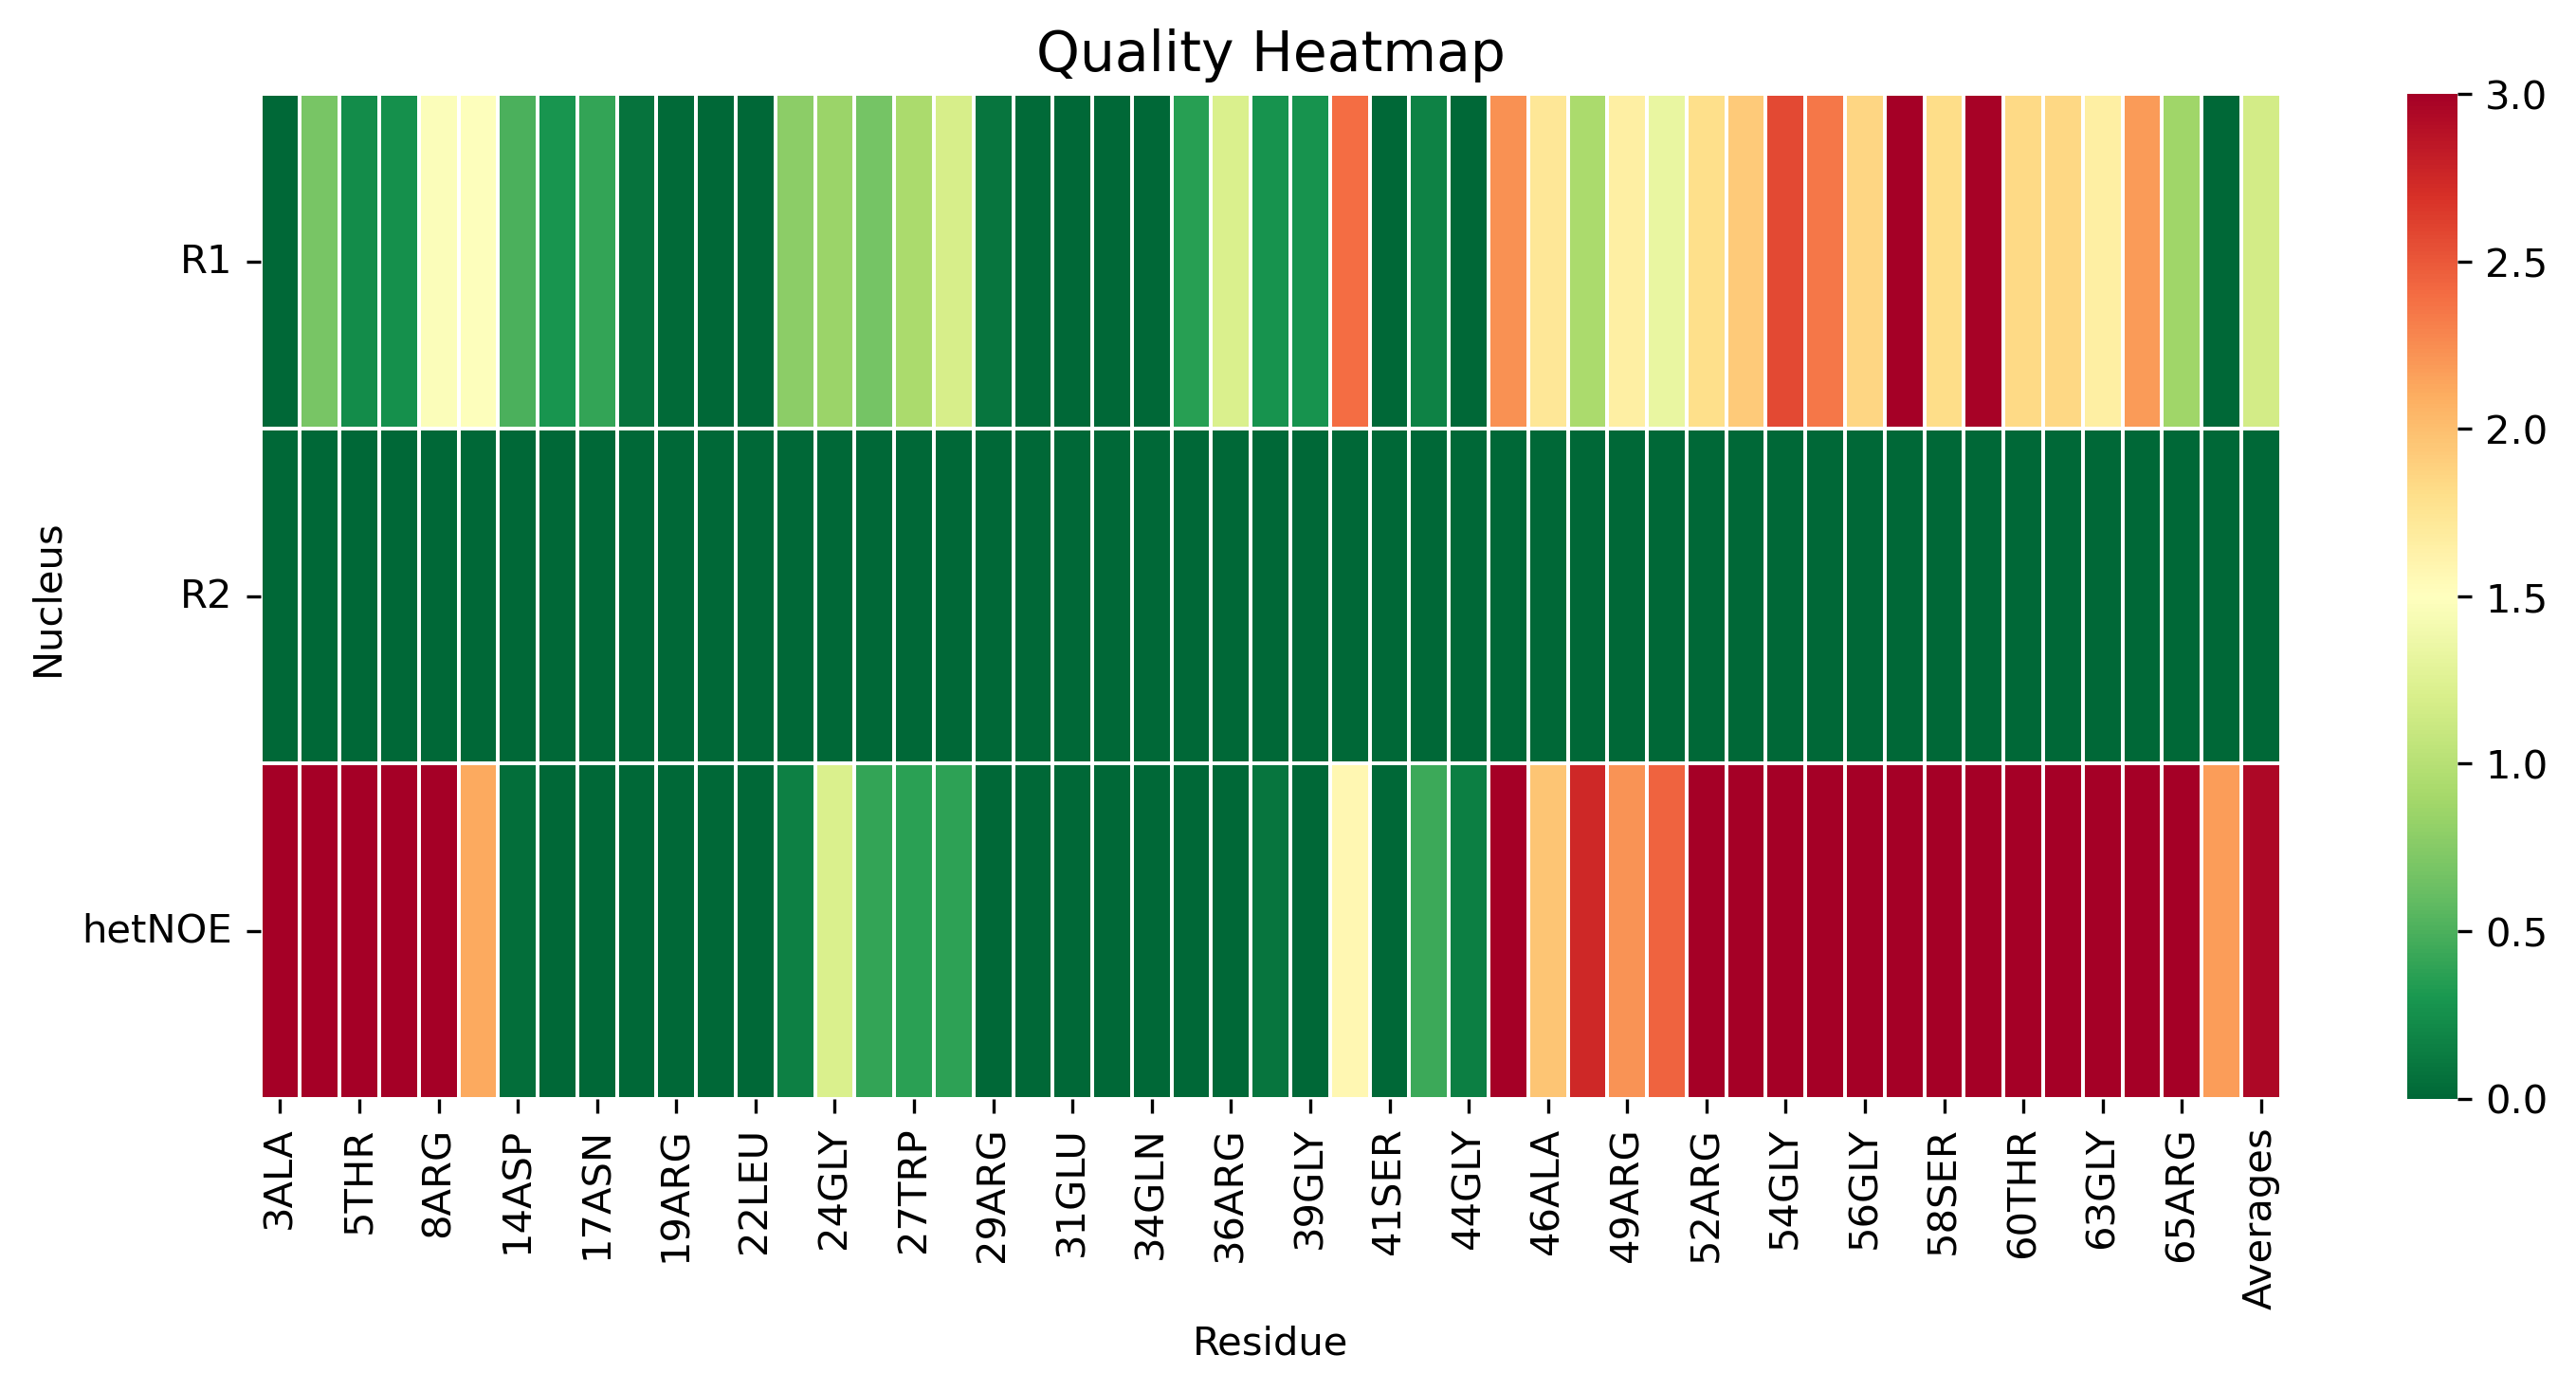

Data behind this chart, as committed beside it:
, 3ALA, 4MET, 5THR, 7VAL, 8ARG, 12THR, 14ASP, 16LEU, 17ASN, 18LEU, 19ARG, 20GLY, 22LEU, 23ASP, 24GLY, 26ARG, 27TRP, 28ARG, 29ARG, 30ALA, 31GLU, 33ALA, 34GLN
R1, 0.0, 0.6874, 0.2294, 0.2567, 1.469, 1.486, 0.4975, 0.288, 0.4083, 0.08123, 0.01669, 0.0, 0.0, 0.7763, 0.8469, 0.6759, 0.9272, 1.193, 0.09048, 0.01833, 0.0, 0.0, 0.0
R2, 0.0, 0.0, 0.0, 0.0, 0.0, 0.0, 0.0, 0.0, 0.0, 0.0, 0.0, 0.0, 0.0, 0.0, 0.0, 0.0, 0.0, 0.0, 0.0, 0.0, 0.0, 0.0, 0.0
hetNOE, 6.636, 7.616, 4.174, 3.937, 3.963, 2.118, 0.0396, 0.0, 0.0, 0.0, 0.0, 0.0, 0.0, 0.1582, 1.215, 0.4042, 0.3744, 0.382, 0.0, 0.0, 0.0, 0.0, 0.0
